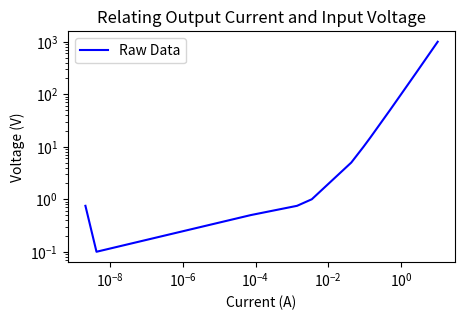

Reproduce this figure in Python.
# Ryan Schlimme
# 16 September 2023

# Producing VI curve for 1N4006 diode SPICE simulation.

import numpy as np
from matplotlib import pyplot as plt

V = [0.75, 0.1, 0.5, 0.75, 1, 5, 10, 15, 50, 100, 250, 500, 1000]
I = [2.15e-9, 4.33e-9, 74.64e-6, 1.38e-3, 3.51e-3, 42.48e-3, 92.14e-3, 141.95e-3, 491.29e-3, 990.78e-3, 2.5, 5, 10]

plt.figure(figsize=(5,3))
# plt.margins(x=0.2, y = 10)
plt.loglog(I, V, color = "b")
plt.legend(["Raw Data"])
plt.title("Relating Output Current and Input Voltage")
plt.xlabel("Current (A)")
plt.ylabel("Voltage (V)")
#plt.show()
plt.savefig(r"C:\Users\<user> Schlimme\OneDrive\Desktop\College\Fall 2023\PHY 338K\Homework\Homework 3\VI Curve.png")